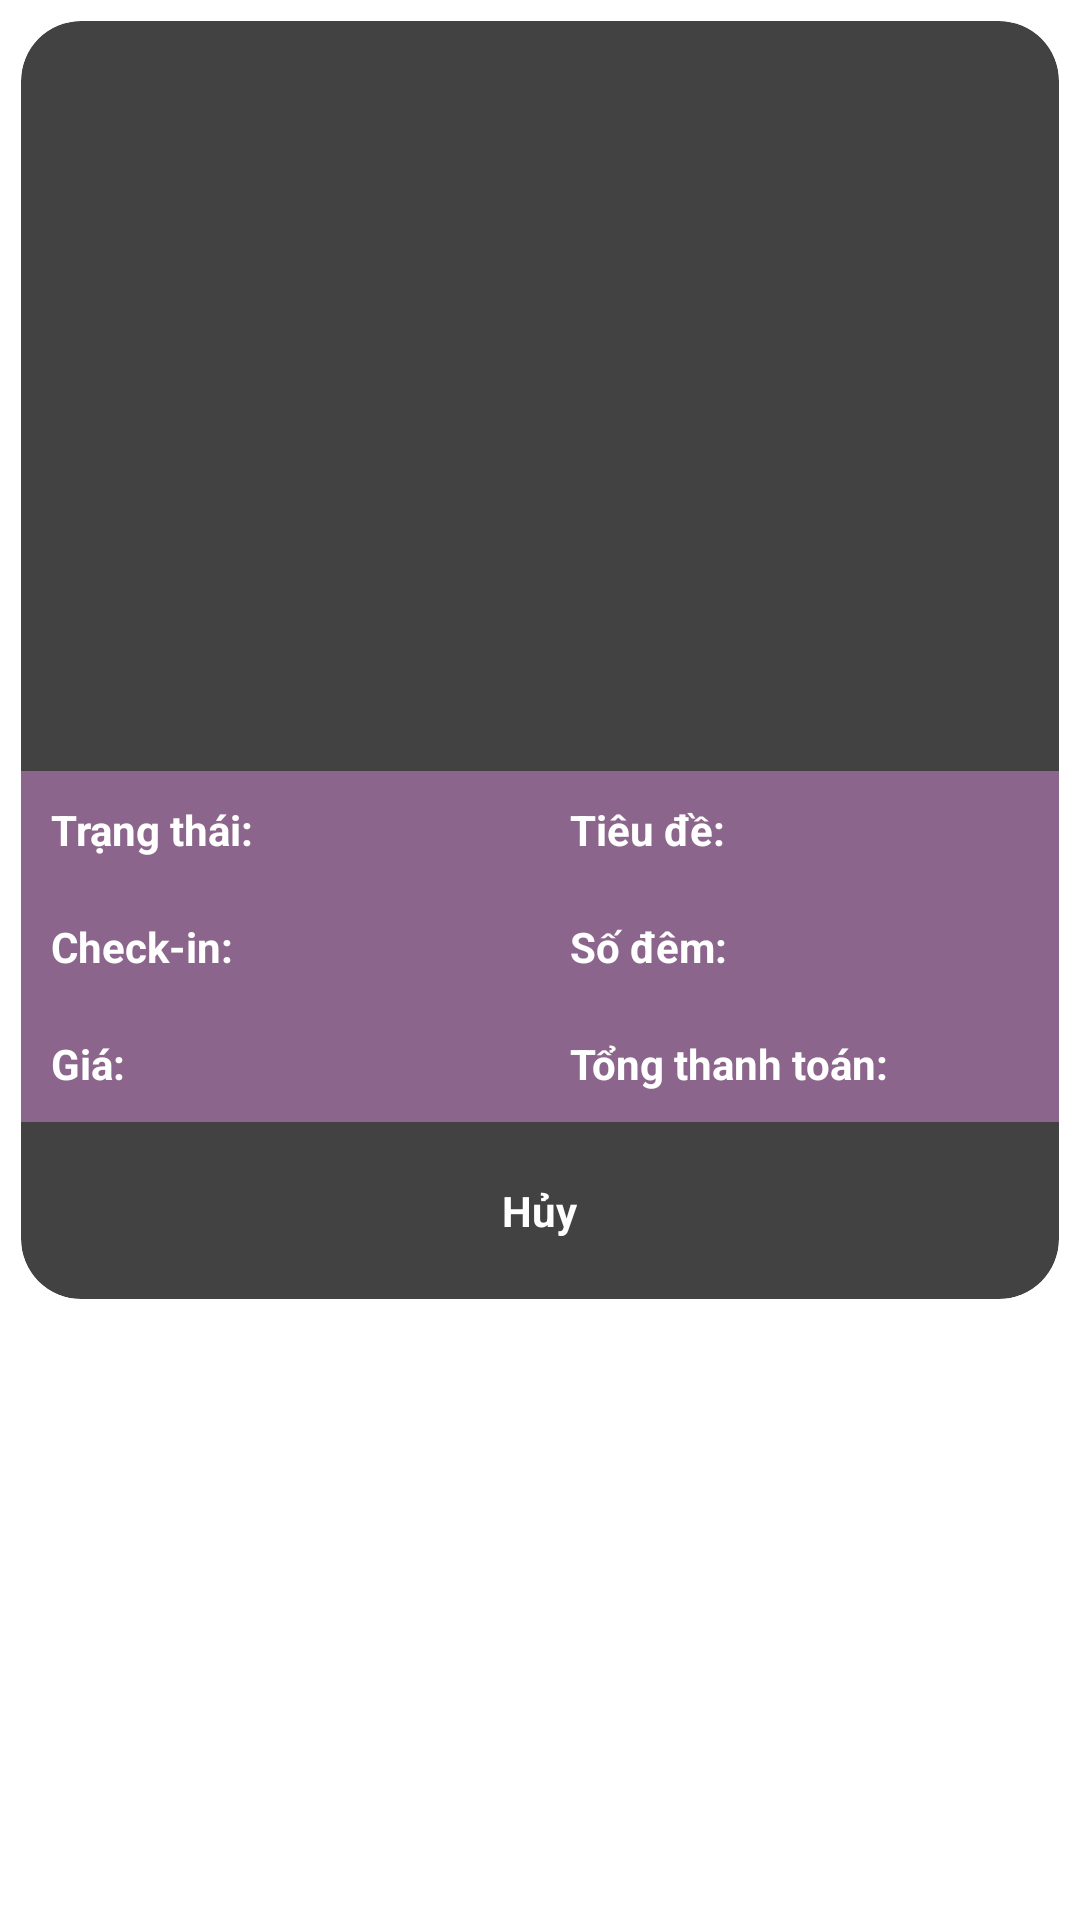

Produce the Android XML layout that renders to this screen, including the resource entries it uses.
<!-- AndroidManifest.xml: application theme Theme.HotelStars -->
<!-- res/layout/request_room_card.xml -->
<?xml version="1.0" encoding="utf-8"?>
<RelativeLayout xmlns:android="http://schemas.android.com/apk/res/android"
    android:layout_width="match_parent"
    android:layout_height="wrap_content"
    xmlns:tools="http://schemas.android.com/tools"
    android:orientation="vertical"
    xmlns:app="http://schemas.android.com/apk/res-auto"
    >
    <androidx.cardview.widget.CardView
        android:layout_width="match_parent"
        android:layout_height="wrap_content"
        app:cardCornerRadius="20dp"
        app:cardElevation="10dp"
        android:layout_margin="7dp"
        android:layout_marginBottom="20dp"
        android:padding="10dp"
        android:id="@+id/CardView"
        >
        <LinearLayout
            android:layout_width="match_parent"
            android:orientation="vertical"
            android:layout_height="wrap_content">

            <ImageView
                android:id="@+id/rcardImage"
                android:layout_width="match_parent"
                android:layout_height="250dp"
                android:layout_gravity="center"
                android:background="@drawable/room"
                android:backgroundTint="@color/white"/>
            <LinearLayout
                android:layout_width="match_parent"
                android:orientation="vertical"
                android:layout_height="wrap_content">
                <LinearLayout
                    android:layout_width="match_parent"
                    android:orientation="horizontal"
                    android:weightSum="100"
                    android:layout_gravity="center_vertical"
                    android:layout_height="wrap_content">

                    <TextView
                        android:id="@+id/rcardStatus"
                        android:layout_width="0dp"
                        android:layout_height="wrap_content"
                        android:layout_weight="50"
                        android:padding="10dp"
                        android:background="@color/blue"
                        android:text="@string/status"
                        android:textAlignment="textStart"
                        android:textColor="@color/white"
                        android:textSize="14sp"
                        android:textStyle="bold" />

                    <TextView
                        android:id="@+id/rcardTitle"
                        android:layout_width="0dp"
                        android:layout_height="wrap_content"
                        android:layout_weight="50"
                        android:padding="10dp"
                        android:background="@color/blue"
                        android:text="@string/title"
                        android:textAlignment="textStart"
                        android:textColor="@color/white"
                        android:textSize="14sp"
                        android:textStyle="bold" />


                </LinearLayout>

            </LinearLayout>
            <LinearLayout
                android:layout_width="match_parent"
                android:orientation="vertical"
                android:layout_height="wrap_content">
                <LinearLayout
                    android:layout_width="match_parent"
                    android:orientation="horizontal"
                    android:weightSum="100"
                    android:layout_gravity="center_vertical"
                    android:layout_height="wrap_content">

                    <TextView
                        android:id="@+id/rcardStartDate"
                        android:layout_width="0dp"
                        android:layout_height="wrap_content"
                        android:layout_weight="50"
                        android:lines="1"
                        android:padding="10dp"
                        android:background="@color/blue"
                        android:text="@string/start_date"
                        android:textAlignment="textStart"
                        android:textColor="@color/white"
                        android:textSize="14sp"
                        android:textStyle="bold" />

                    <TextView
                        android:id="@+id/rcardDays"
                        android:layout_width="0dp"
                        android:layout_height="wrap_content"
                        android:layout_weight="50"
                        android:lines="1"
                        android:padding="10dp"
                        android:background="@color/blue"
                        android:text="Số đêm:"
                        android:textAlignment="textStart"
                        android:textColor="@color/white"
                        android:textSize="14sp"
                        android:textStyle="bold" />


                </LinearLayout>

            </LinearLayout>
            <LinearLayout
                android:layout_width="match_parent"
                android:orientation="vertical"
                android:layout_height="wrap_content">
                <LinearLayout
                    android:layout_width="match_parent"
                    android:orientation="horizontal"
                    android:weightSum="100"
                    android:layout_gravity="center_vertical"
                    android:layout_height="wrap_content">

                    <TextView
                        android:id="@+id/rcardPrice"
                        android:layout_width="0dp"
                        android:layout_height="wrap_content"
                        android:layout_weight="50"
                        android:lines="1"
                        android:padding="10dp"
                        android:background="@color/blue"
                        android:text="@string/price"
                        android:textAlignment="textStart"
                        android:textColor="@color/white"
                        android:textSize="14sp"
                        android:textStyle="bold" />

                    <TextView
                        android:id="@+id/rcardTotalPrice"
                        android:layout_width="0dp"
                        android:layout_height="wrap_content"
                        android:layout_weight="50"
                        android:lines="1"
                        android:padding="10dp"
                        android:background="@color/blue"
                        android:text="@string/total_payment"
                        android:textAlignment="textStart"
                        android:textColor="@color/white"
                        android:textSize="14sp"
                        android:textStyle="bold" />


                </LinearLayout>

            </LinearLayout>


            <LinearLayout
                android:layout_width="match_parent"
                android:orientation="vertical"
                android:layout_height="wrap_content">

                <LinearLayout
                    android:layout_width="match_parent"
                    android:orientation="horizontal"
                    android:weightSum="100"
                    android:gravity="center_horizontal"
                    android:layout_height="wrap_content">
                    <Button
                        android:layout_width="wrap_content"
                        android:layout_height="wrap_content"
                        android:id="@+id/rcardCancel"
                        android:drawableEnd="@drawable/delete"
                        android:drawableTint="@color/white"
                        android:backgroundTint="@color/red"
                        android:padding="5dp"
                        android:layout_margin="15dp"
                        android:text="@string/cancel"
                        android:textSize="14sp"
                        android:textColor="@color/white"
                        android:textStyle="bold" />
                </LinearLayout>
            </LinearLayout>

        </LinearLayout>

    </androidx.cardview.widget.CardView>


</RelativeLayout>
<!-- resources referenced by this layout -->
<resources>
  <color name="blue">#8B658B</color>
  <color name="red">#991D1D</color>
  <color name="white">#FFFFFFFF</color>
  <string name="cancel">Hủy</string>
  <string name="price">Giá:</string>
  <string name="start_date">Check-in:</string>
  <string name="status">Trạng thái:</string>
  <string name="title">Tiêu đề:</string>
  <string name="total_payment">Tổng thanh toán:</string>
</resources>
